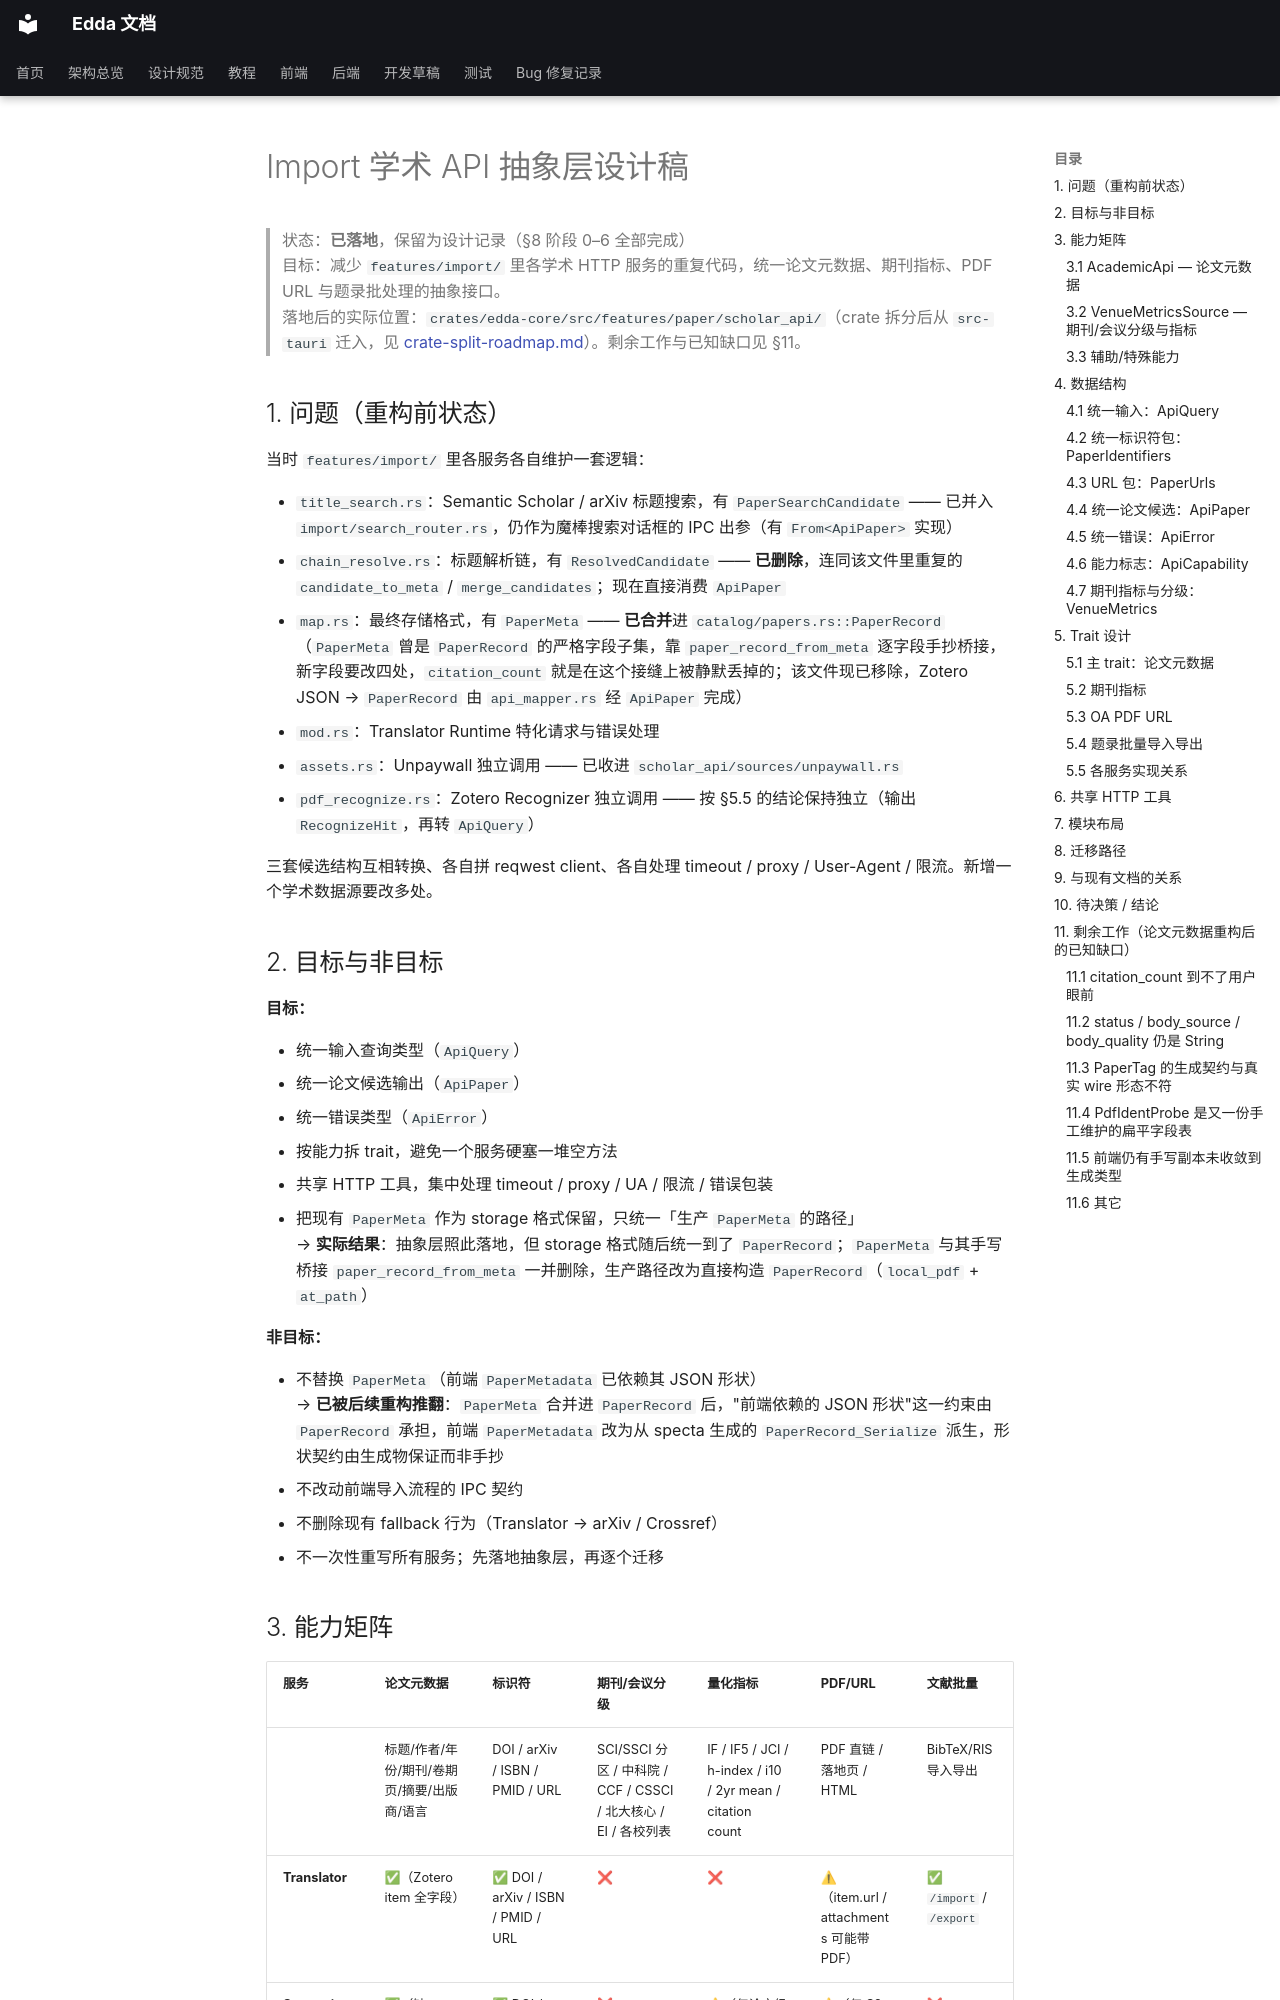

repository: Becomingw/Margin-Next · page: development/import-api-abstraction/index.html · generator: mkdocs

# Import 学术 API 抽象层设计稿

> 状态：**已落地**，保留为设计记录（§8 阶段 0–6 全部完成）  
> 目标：减少 `features/import/` 里各学术 HTTP 服务的重复代码，统一论文元数据、期刊指标、PDF URL 与题录批处理的抽象接口。  
> 落地后的实际位置：`crates/edda-core/src/features/paper/scholar_api/`（crate 拆分后从 `src-tauri` 迁入，见 [crate-split-roadmap.md](crate-split-roadmap.md)）。剩余工作与已知缺口见 §11。

## 1. 问题（重构前状态）

当时 `features/import/` 里各服务各自维护一套逻辑：

- `title_search.rs`：Semantic Scholar / arXiv 标题搜索，有 `PaperSearchCandidate` —— 已并入 `import/search_router.rs`，仍作为魔棒搜索对话框的 IPC 出参（有 `From<ApiPaper>` 实现）
- `chain_resolve.rs`：标题解析链，有 `ResolvedCandidate` —— **已删除**，连同该文件里重复的 `candidate_to_meta` / `merge_candidates`；现在直接消费 `ApiPaper`
- `map.rs`：最终存储格式，有 `PaperMeta` —— **已合并**进 `catalog/papers.rs::PaperRecord`（`PaperMeta` 曾是 `PaperRecord` 的严格字段子集，靠 `paper_record_from_meta` 逐字段手抄桥接，新字段要改四处，`citation_count` 就是在这个接缝上被静默丢掉的；该文件现已移除，Zotero JSON → `PaperRecord` 由 `api_mapper.rs` 经 `ApiPaper` 完成）
- `mod.rs`：Translator Runtime 特化请求与错误处理
- `assets.rs`：Unpaywall 独立调用 —— 已收进 `scholar_api/sources/unpaywall.rs`
- `pdf_recognize.rs`：Zotero Recognizer 独立调用 —— 按 §5.5 的结论保持独立（输出 `RecognizeHit`，再转 `ApiQuery`）

三套候选结构互相转换、各自拼 reqwest client、各自处理 timeout / proxy / User-Agent / 限流。新增一个学术数据源要改多处。

## 2. 目标与非目标

**目标：**

- 统一输入查询类型（`ApiQuery`）
- 统一论文候选输出（`ApiPaper`）
- 统一错误类型（`ApiError`）
- 按能力拆 trait，避免一个服务硬塞一堆空方法
- 共享 HTTP 工具，集中处理 timeout / proxy / UA / 限流 / 错误包装
- 把现有 `PaperMeta` 作为 storage 格式保留，只统一「生产 `PaperMeta` 的路径」  
  → **实际结果**：抽象层照此落地，但 storage 格式随后统一到了 `PaperRecord`；`PaperMeta` 与其手写桥接 `paper_record_from_meta` 一并删除，生产路径改为直接构造 `PaperRecord`（`local_pdf` + `at_path`）

**非目标：**

- 不替换 `PaperMeta`（前端 `PaperMetadata` 已依赖其 JSON 形状）  
  → **已被后续重构推翻**：`PaperMeta` 合并进 `PaperRecord` 后，"前端依赖的 JSON 形状"这一约束由 `PaperRecord` 承担，前端 `PaperMetadata` 改为从 specta 生成的 `PaperRecord_Serialize` 派生，形状契约由生成物保证而非手抄
- 不改动前端导入流程的 IPC 契约
- 不删除现有 fallback 行为（Translator → arXiv / Crossref）
- 不一次性重写所有服务；先落地抽象层，再逐个迁移
